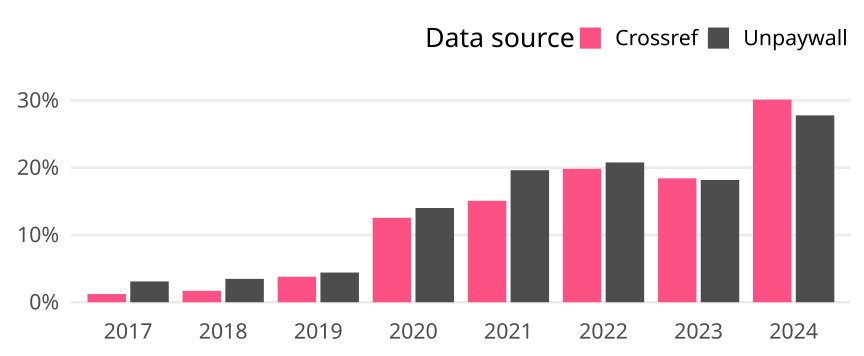

Data behind this chart, as committed beside it:
cr_year, cat, article_total, name, oa_articles, oa_share
2017, Germany, 1067, Crossref, 13, 0.01218
2017, Germany, 1067, Unpaywall, 33, 0.03093
2018, Germany, 1181, Crossref, 20, 0.01693
2018, Germany, 1181, Unpaywall, 41, 0.03472
2019, Germany, 1133, Crossref, 43, 0.03795
2019, Germany, 1133, Unpaywall, 50, 0.04413
2020, Germany, 1235, Crossref, 155, 0.1255
2020, Germany, 1235, Unpaywall, 173, 0.1401
2021, Germany, 1386, Crossref, 209, 0.1508
2021, Germany, 1386, Unpaywall, 272, 0.1962
2022, Germany, 1362, Crossref, 270, 0.1982
2022, Germany, 1362, Unpaywall, 283, 0.2078
2023, Germany, 1216, Crossref, 224, 0.1842
2023, Germany, 1216, Unpaywall, 221, 0.1817
2024, Germany, 810, Crossref, 244, 0.3012
2024, Germany, 810, Unpaywall, 225, 0.2778
